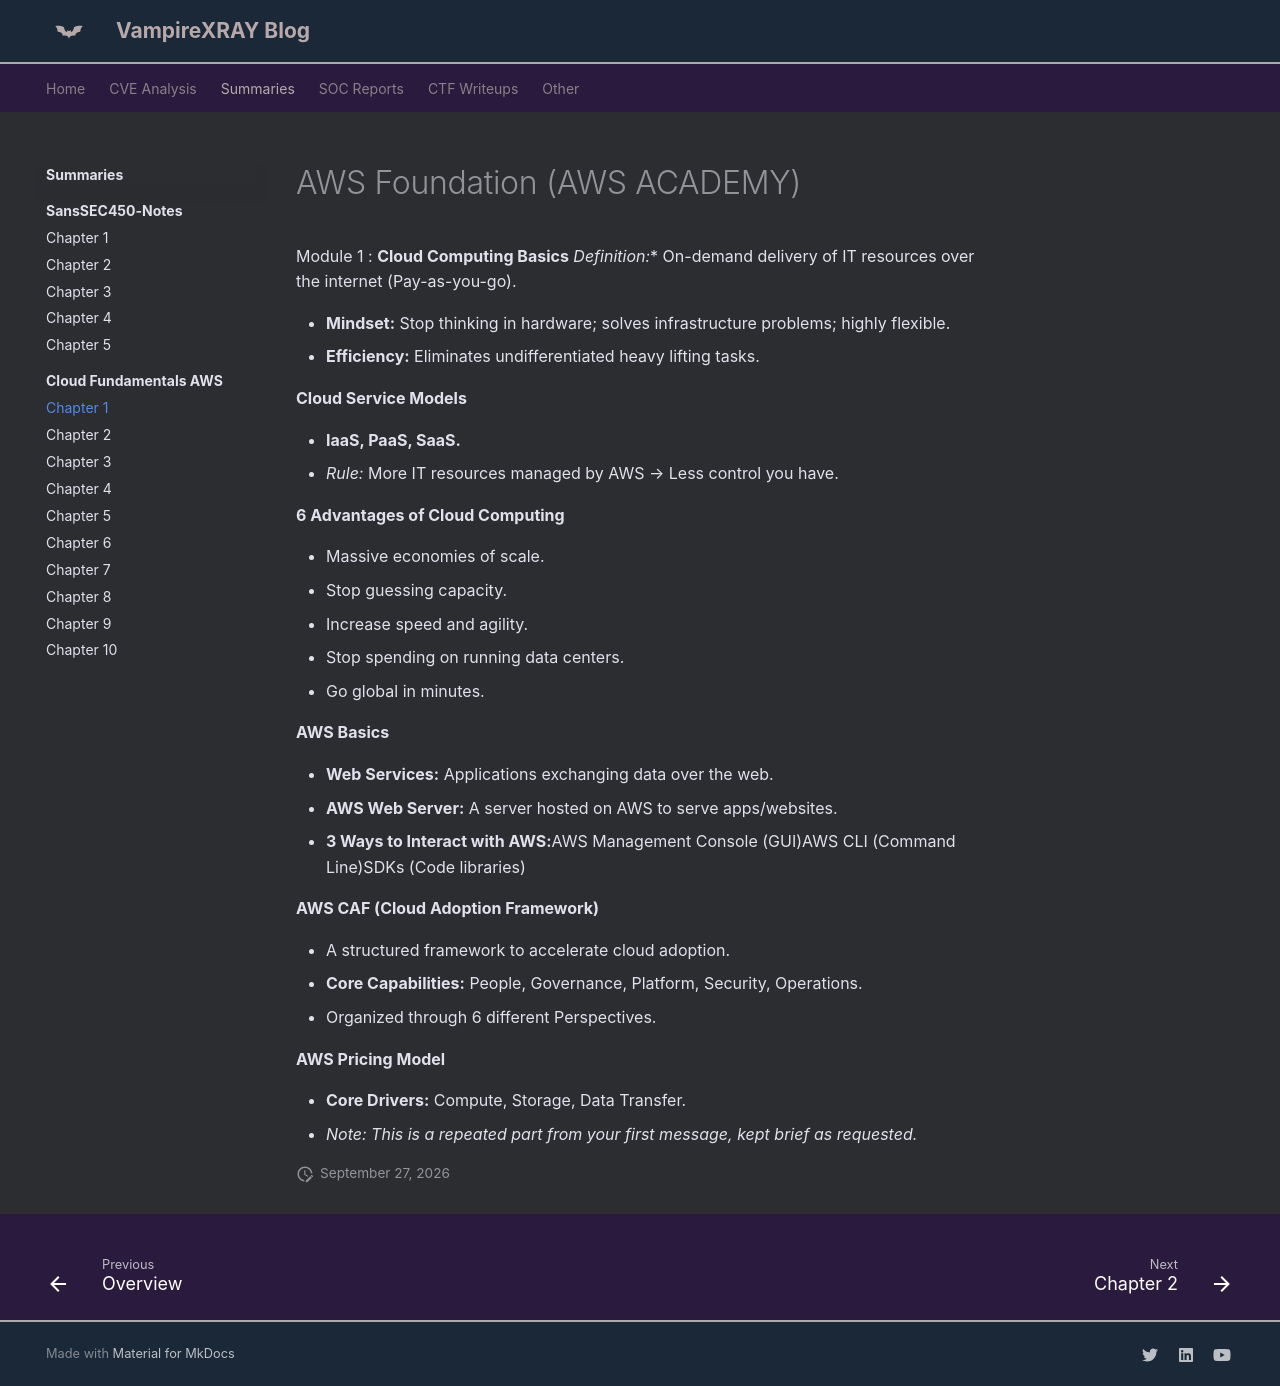

repository: X-Ray2004/My-Blog · page: books/cloud/chapter-1/index.html · generator: mkdocs

---
date: 2026-07-18
---
# AWS Foundation (AWS ACADEMY)

<!-- more -->


Module 1 : **Cloud Computing Basics*** **Definition:** On-demand delivery of IT resources over the internet (Pay-as-you-go).

* **Mindset:** Stop thinking in hardware; solves infrastructure problems; highly flexible.
* **Efficiency:** Eliminates undifferentiated heavy lifting tasks.

**Cloud Service Models**

* **IaaS, PaaS, SaaS.**
* *Rule:* More IT resources managed by AWS → Less control you have.

**6 Advantages of Cloud Computing**

* Massive economies of scale.
* Stop guessing capacity.
* Increase speed and agility.
* Stop spending on running data centers.
* Go global in minutes.

**AWS Basics**

* **Web Services:** Applications exchanging data over the web.
* **AWS Web Server:** A server hosted on AWS to serve apps/websites.
* **3 Ways to Interact with AWS:**AWS Management Console (GUI)AWS CLI (Command Line)SDKs (Code libraries)

**AWS CAF (Cloud Adoption Framework)**

* A structured framework to accelerate cloud adoption.
* **Core Capabilities:** People, Governance, Platform, Security, Operations.
* Organized through 6 different Perspectives.

**AWS Pricing Model**

* **Core Drivers:** Compute, Storage, Data Transfer.
* *Note: This is a repeated part from your first message, kept brief as requested.*
